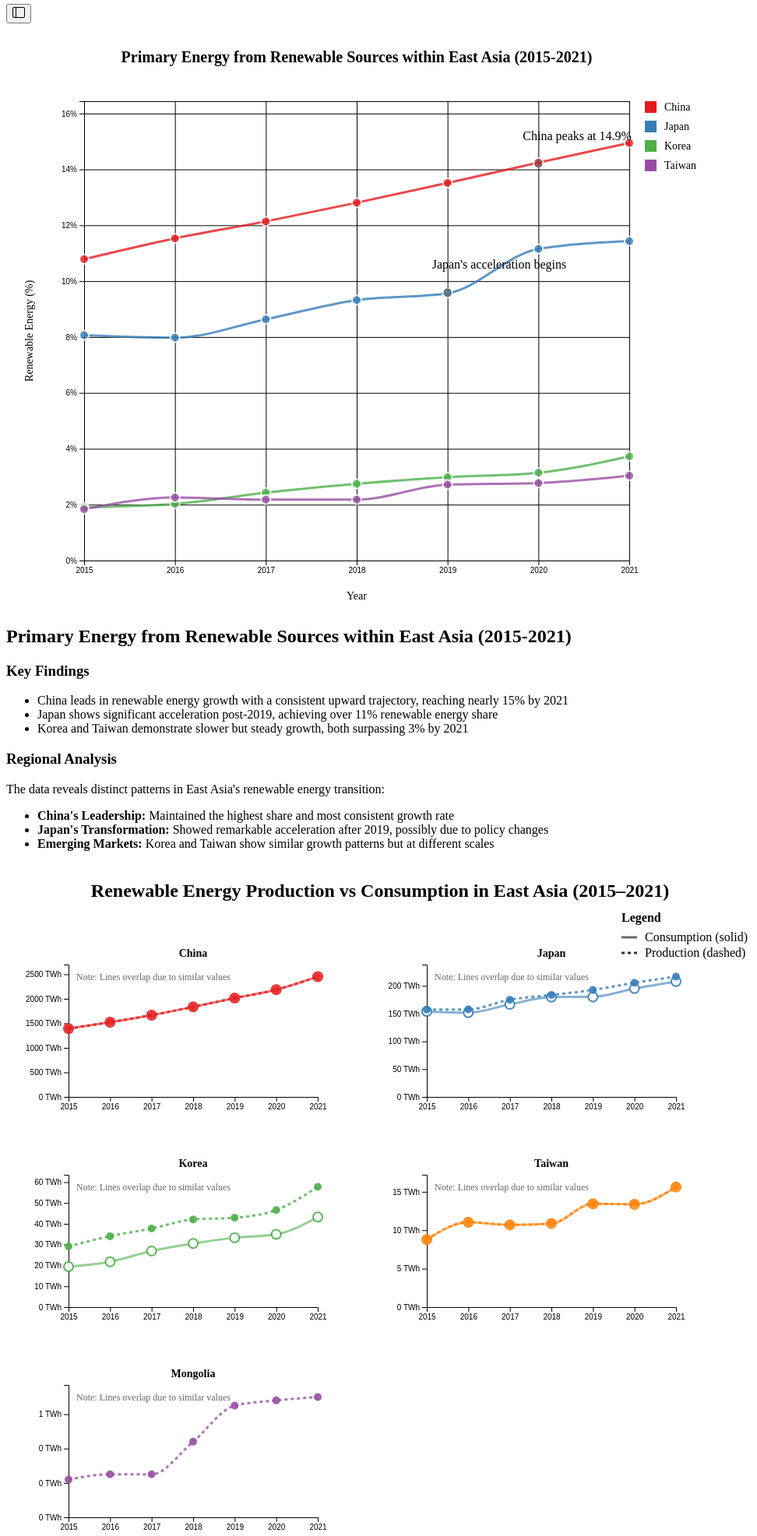
D3 v6 page, settled after 480 driven frames (8 s of simulated time); the page loaded 3 data file(s).


// ── js/index.js
function toggleSidebar() {
    const nav = document.querySelector('nav');
    const main = document.querySelector('main');
    const overlay = document.querySelector('.overlay');

    nav.classList.toggle('visible');
    main.classList.toggle('shift');
    overlay.classList.toggle('active');
}

document.addEventListener('click', function (event) {
    const nav = document.querySelector('nav');
    const main = document.querySelector('main');
    const overlay = document.querySelector('.overlay');
    const toggleBtn = document.querySelector('.toggle-btn');

    if (overlay.classList.contains('active') && !nav.contains(event.target) && event.target !== toggleBtn) {
        nav.classList.remove('visible');
        main.classList.remove('shift');
        overlay.classList.remove('active');
    }
});

// Function to load the navigation HTML into the current page
function loadNavigation() {
    fetch('./nav.html')
        .then(response => response.text())
        .then(data => {
            console.log('Fetched nav content:', data); // Log the fetched content
            const navElement = document.querySelector('nav');
            if (navElement) {
                navElement.innerHTML = data;
            } else {
                console.error('Nav element not found!');
            }
        })
        .catch(error => {
            console.error('Error loading navigation:', error);
        });
}


// Call the function when the page loads
document.addEventListener('DOMContentLoaded', function() {
    loadNavigation();
});
// ── js/renewable-comparison.js
// Create visualization function
function createRenewableEnergyChart() {
    // Set up margins and dimensions
    const margin = { top: 130, right: 160, bottom: 80, left: 80 };
    const width = 1000 - margin.left - margin.right;
    const height = 900 - margin.top - margin.bottom;

    // Clear existing chart
    d3.select('#consumptionProductionChart').html('');
    
    const svg = d3.select('#consumptionProductionChart')
        .append('svg')
        .attr('width', width + margin.left + margin.right)
        .attr('height', height + margin.top + margin.bottom)
        .append('g')
        .attr('transform', `translate(${margin.left},${margin.top})`);

    // Add title for the chart
    svg.append('text')
        .attr('x', (width + margin.left + margin.right) / 2.5)
        .attr('y', -margin.top / 1.5) // Adjusted position
        .attr('text-anchor', 'middle')
        .style('font-size', '24px')
        .style('font-weight', 'bold')
        .text('Renewable Energy Production vs Consumption in East Asia (2015–2021)');

    // Create tooltip
    const tooltip = d3.select('body')
        .append('div')
        .attr('class', 'tooltip')
        .style('opacity', 0);

    // Load and process data
    Promise.all([d3.csv('data/cleaned/02_cleaned_modern_renewable_consumption.csv'), d3.csv('data/cleaned/03_cleaned_modern_renewable_production.csv')])
        .then(function([consumptionData, productionData]) {
            // Process consumption data - Fixed to ensure proper number conversion
            const consumption = consumptionData.map(d => ({
                year: +d.Year,
                country: d.Entity,
                value: parseFloat(d['Geo Biomass Other - TWh'] || 0) +
                    parseFloat(d['Solar Generation - TWh'] || 0) +
                    parseFloat(d['Wind Generation - TWh'] || 0) +
                    parseFloat(d['Hydro Generation - TWh'] || 0),
                type: 'Consumption'
            })).filter(d => !isNaN(d.value) && !isNaN(d.year));

            // Process production data - Fixed to ensure proper number conversion
            const production = productionData.map(d => ({
                year: +d.Year,
                country: d.Entity,
                value: parseFloat(d['Electricity from wind (TWh)'] || 0) +
                    parseFloat(d['Electricity from hydro (TWh)'] || 0) +
                    parseFloat(d['Electricity from solar (TWh)'] || 0) +
                    parseFloat(d['Other renewables including bioenergy (TWh)'] || 0),
                type: 'Production'
            })).filter(d => !isNaN(d.value) && !isNaN(d.year));

            // Add console logging to debug data processing
            console.log('Consumption data:', consumption.filter(d => d.country === 'China' || d.country === 'Taiwan'));
            console.log('Production data:', production.filter(d => d.country === 'China' || d.country === 'Taiwan'));

            const combinedData = [...consumption, ...production];
            
            const countryColors = d3.scaleOrdinal()
                .domain(['China', 'Japan', 'Korea', 'Mongolia', 'Taiwan'])
                .range(['#e41a1c', '#377eb8', '#4daf4a', '#984ea3', '#ff7f00']);

            const countries = [...new Set(combinedData.map(d => d.country))];
            
            // Dimensions for two visualizations per row
            const chartWidth = width / 2 - 20; // Adjust for margin between charts
            const chartHeight = height / 3 - 20; // Three rows total, accounting for spacing

            countries.forEach((country, i) => {
                const xPos = (i % 2) * (chartWidth + 100); // Space between columns
                const yPos = Math.floor(i / 2) * (chartHeight + 60); // Increased vertical spacing

                // Get all data for this country
                const countryData = combinedData.filter(d => d.country === country);
                
                // Debug logging for each country's data
                console.log(`Data for ${country}:`, countryData);

                if (countryData.length === 0) return;

                const xScale = d3.scaleLinear()
                    .domain(d3.extent(countryData, d => d.year))
                    .range([0, chartWidth - 40]);

                const yScale = d3.scaleLinear()
                    .domain([0, d3.max(countryData, d => d.value) * 1.1])
                    .range([chartHeight - 40, 0]);

                const countryChart = svg.append('g')
                    .attr('transform', `translate(${xPos},${yPos})`);

                // Add axes
                countryChart.append('g')
                    .attr('transform', `translate(0,${chartHeight - 40})`)
                    .call(d3.axisBottom(xScale).ticks(5).tickFormat(d3.format('d')));

                countryChart.append('g')
                    .call(d3.axisLeft(yScale).ticks(5).tickFormat(d => `${d3.format('.0f')(d)} TWh`));

                // Add title
                countryChart.append('text')
                    .attr('x', (chartWidth - 40) / 2)
                    .attr('y', -10)
                    .attr('text-anchor', 'middle')
                    .style('font-size', '14px')
                    .style('font-weight', 'bold')
                    .text(country);

                // Line generator
                const line = d3.line()
                    .defined(d => !isNaN(d.value))
                    .x(d => xScale(d.year))
                    .y(d => yScale(d.value))
                    .curve(d3.curveMonotoneX);

                // Plot lines for consumption and production with improved visibility
                ['Consumption', 'Production'].forEach((type, typeIndex) => {
                    const typeData = countryData
                        .filter(d => d.type === type)
                        .sort((a, b) => a.year - b.year);

                    if (typeData.length > 0) {
                        // Add path with offset for better visibility
                        const path = countryChart.append('path')
                            .datum(typeData)
                            .attr('class', `line-${type.toLowerCase()}-${country.toLowerCase()}`)
                            .attr('d', line)
                            .style('fill', 'none')
                            .style('stroke', countryColors(country))
                            .style('stroke-width', 3) // Increased width
                            .style('stroke-dasharray', type === 'Production' ? '4,4' : '0')
                            .style('opacity', type === 'Production' ? 0.8 : 0.6); // Different opacities
                        
                        // Debug logging for path
                        console.log(`Created path for ${country} ${type}:`, path.node());

                        // Add data points with improved visibility
                        const points = countryChart.selectAll(`.point-${type.toLowerCase()}-${country.toLowerCase()}`)
                            .data(typeData)
                            .enter()
                            .append('circle')
                            .attr('class', `point-${type.toLowerCase()}-${country.toLowerCase()}`)
                            .attr('cx', d => xScale(d.year))
                            .attr('cy', d => yScale(d.value))
                            .attr('r', type === 'Production' ? 4 : 6) // Different sizes
                            .style('fill', type === 'Production' ? countryColors(country) : 'white')
                            .style('stroke', countryColors(country))
                            .style('stroke-width', 2)
                            .style('opacity', 0.9)
                            .on('mouseover', function(event, d) {
                                // Enhanced tooltip
                                tooltip.transition()
                                    .duration(200)
                                    .style('opacity', 0.9);
                                
                                tooltip.html(`
                                    <strong>${d.country}</strong><br/>
                                    Year: ${d.year}<br/>
                                    ${type}: ${d.value.toFixed(2)} TWh<br/>
                                `)
                                .style('left', (event.pageX + 10) + 'px')
                                .style('top', (event.pageY - 28) + 'px');
                            })
                            .on('mouseout', function() {
                                // Reset point
                                d3.select(this)
                                    .transition()
                                    .duration(200)
                                    .attr('r', 3)
                                    .style('opacity', 0.7);

                                // Hide tooltip
                                tooltip.transition()
                                    .duration(500)
                                    .style('opacity', 0);
                            });
                        console.log(`Created points for ${country} ${type}:`, points.nodes());
                    }
                });

                // Add a note about overlapping lines
                countryChart.append('text')
                    .attr('x', 10)
                    .attr('y', 20)
                    .style('font-size', '12px')
                    .style('fill', '#666')
                    .text('Note: Lines overlap due to similar values');
            });

            // Add legend
            const legend = svg.append('g')
                .attr('transform', `translate(${width - 50}, -50)`); // Adjusted position

            // Legend title
            legend.append('text')
                .attr('x', 0)
                .attr('y', -5)
                .style('font-weight', 'bold')
                .text('Legend');

            ['Consumption', 'Production'].forEach((type, i) => {
                const g = legend.append('g')
                    .attr('transform', `translate(0,${i * 20})`);

                g.append('line')
                    .attr('x1', 0)
                    .attr('x2', 20)
                    .attr('y1', 15)
                    .attr('y2', 15)
                    .style('stroke', 'black')
                    .style('stroke-width', 3)
                    .style('stroke-dasharray', type === 'Production' ? '4,4' : '0')
                    .style('opacity', type === 'Production' ? 0.8 : 0.6);
                
                g.append('text')
                    .attr('x', 30)
                    .attr('y', 20)
                    .text(`${type} (${type === 'Production' ? 'dashed' : 'solid'})`);
            });

        }).catch(function(error) {
            console.error('Error loading or processing data:', error);
            d3.select('#chart')
                .append('div')
                .style('color', 'red')
                .style('padding', '20px')
                .text('Error loading or processing data. Please check the console for details.');
        });
}

// Initialize chart
document.addEventListener('DOMContentLoaded', createRenewableEnergyChart);
// ── js/renewable-trends.js
// Create the visualization
const margin = { top: 100, right: 150, bottom: 60, left: 100 };
const width = 950 - margin.left - margin.right;
const height = 750 - margin.top - margin.bottom;

// Create SVG container
const svg = d3.select('#chart')
    .append('svg')
    .attr('width', width + margin.left + margin.right)
    .attr('height', height + margin.top + margin.bottom)
    .append('g')
    .attr('transform', `translate(${margin.left},${margin.top})`);

// Define color scale
const colorScale = d3.scaleOrdinal()
    .domain(['China', 'Japan', 'Korea', 'Taiwan'])
    .range(['#e41a1c', '#377eb8', '#4daf4a', '#984ea3']);

// Load and process data
d3.csv('data/cleaned/01_cleaned_renewable_energy_data.csv').then(function(rawData) {
    const data = rawData.map(d => ({
        year: +d.Year,
        country: d.Entity,
        value: +d['Renewables (% equivalent primary energy)']
    }));

    // Create scales
    const xScale = d3.scaleLinear()
        .domain([2015, 2021])
        .range([0, width]);

    const yScale = d3.scaleLinear()
        .domain([0, d3.max(data, d => d.value) * 1.1])
        .range([height, 0]);

    // Add gridlines
    svg.append('g')
        .attr('class', 'grid')
        .attr('transform', `translate(0,${height})`)
        .call(d3.axisBottom(xScale)
            .ticks(7)
            .tickSize(-height)
            .tickFormat('')
        );

    svg.append('g')
        .attr('class', 'grid')
        .call(d3.axisLeft(yScale)
            .tickSize(-width)
            .tickFormat('')
        );

    // Add axes
    svg.append('g')
        .attr('class', 'x-axis')
        .attr('transform', `translate(0,${height})`)
        .call(d3.axisBottom(xScale)
            .ticks(7)
            .tickFormat(d3.format('d')));

    svg.append('g')
        .attr('class', 'y-axis')
        .call(d3.axisLeft(yScale)
            .tickFormat(d => d + '%'));

    // Add axis labels
    svg.append('text')
        .attr('transform', 'rotate(-90)')
        .attr('y', -margin.left + 20)
        .attr('x', -height / 2)
        .attr('dy', '1em')
        .style('text-anchor', 'middle')
        .style('font-size', '14px')
        .text('Renewable Energy (%)');

    svg.append('text')
        .attr('x', width / 2)
        .attr('y', height + margin.bottom - 10)
        .style('text-anchor', 'middle')
        .style('font-size', '14px')
        .text('Year');

    // Add title
    svg.append('text')
        .attr('x', width / 2)
        .attr('y', -margin.top / 2)
        .attr('text-anchor', 'middle')
        .style('font-size', '20px')
        .style('font-weight', 'bold')
        .text('Primary Energy from Renewable Sources within East Asia (2015-2021)');

    // Create tooltip
    const tooltip = d3.select('body')
        .append('div')
        .attr('class', 'tooltip')
        .style('opacity', 0);

    // Create line generator
    const line = d3.line()
        .x(d => xScale(d.year))
        .y(d => yScale(d.value))
        .curve(d3.curveMonotoneX);

    // Group data by country
    const groupedData = d3.group(data, d => d.country);

    // Add lines and points for each country
    groupedData.forEach((values, country) => {
        // Add line
        const path = svg.append('path')
            .datum(values)
            .attr('class', `line ${country}`)
            .attr('d', line)
            .style('fill', 'none')
            .style('stroke', colorScale(country))
            .style('stroke-width', 3)
            .style('opacity', 0.8);

        // Add points
        const points = svg.selectAll(`.point-${country}`)
            .data(values)
            .enter()
            .append('circle')
            .attr('class', `point-${country}`)
            .attr('cx', d => xScale(d.year))
            .attr('cy', d => yScale(d.value))
            .attr('r', 6)
            .style('fill', colorScale(country))
            .style('stroke', '#fff')
            .style('stroke-width', 2)
            .style('opacity', 0.8);

        // Add interactivity
        const mouseOver = function(event, d) {
            // Highlight current line
            d3.selectAll('.line').style('opacity', 0.2);
            d3.select(`.line.${country}`).style('opacity', 1);
            
            // Enlarge point
            d3.select(this)
                .transition()
                .duration(200)
                .attr('r', 8)
                .style('opacity', 1);

            // Show tooltip
            tooltip.transition()
                .duration(200)
                .style('opacity', 0.9);
            
            tooltip.html(`
                <strong>${d.country}</strong><br/>
                Year: ${d.year}<br/>
                Renewable Energy: ${d.value.toFixed(2)}%
            `)
            .style('left', (event.pageX + 10) + 'px')
            .style('top', (event.pageY - 28) + 'px');
        };

        const mouseOut = function() {
            // Reset lines
            d3.selectAll('.line').style('opacity', 0.8);
            
            // Reset point
            d3.select(this)
                .transition()
                .duration(200)
                .attr('r', 6)
                .style('opacity', 0.8);

            // Hide tooltip
            tooltip.transition()
                .duration(500)
                .style('opacity', 0);
        };

        points.on('mouseover', mouseOver)
            .on('mouseout', mouseOut);
    });

    // Add interactive legend
    const legend = svg.append('g')
        .attr('class', 'legend')
        .attr('transform', `translate(${width + 20}, 0)`);

    Array.from(groupedData.keys()).forEach((country, i) => {
        const legendGroup = legend.append('g')
            .attr('class', 'legend-item')
            .attr('transform', `translate(0, ${i * 25})`);

        legendGroup.append('rect')
            .attr('width', 15)
            .attr('height', 15)
            .style('fill', colorScale(country));

        legendGroup.append('text')
            .attr('x', 25)
            .attr('y', 12)
            .text(country)
            .style('font-size', '14px');

        // Add legend interactivity
        legendGroup.on('click', function() {
            const opacity = d3.select(`.line.${country}`).style('opacity') === '0.2' ? 0.8 : 0.2;
            d3.select(`.line.${country}`).style('opacity', opacity);
            d3.selectAll(`.point-${country}`).style('opacity', opacity);
            d3.select(this).style('opacity', opacity === 0.2 ? 0.5 : 1);
        });
    });

    // Add annotations for key events
    const annotations = [
        {
            year: 2020,
            value: 14.2,
            text: "China peaks at 14.9%",
            country: "China"
        },
        {
            year: 2019,
            value: 9.6,
            text: "Japan's acceleration begins",
            country: "Japan"
        }
    ];

    annotations.forEach(annotation => {
        svg.append('circle')
            .attr('cx', xScale(annotation.year))
            .attr('cy', yScale(annotation.value))
            .attr('r', 4)
            .attr('fill', 'none')
            .attr('stroke', '#666')
            .attr('stroke-width', 2);

        svg.append('text')
            .attr('class', 'annotation')
            .attr('x', xScale(annotation.year) - 20)
            .attr('y', yScale(annotation.value) - 30)
            .text(annotation.text);
    });
});

### data: data/cleaned/03_cleaned_modern_renewable_production.csv
Year, Entity, Code, Electricity from wind (TWh), Electricity from hydro (TWh), Electricity from solar (TWh), Other renewables including bioenergy (TW…
2015, China, CHN, 185.6, 1115, 39.48, 54.07
2016, China, CHN, 240.9, 1153, 66.53, 62.13
2017, China, CHN, 304.6, 1165, 117.8, 79.6
2018, China, CHN, 365.8, 1199, 176.9, 93.73
2019, China, CHN, 405.3, 1273, 224.0, 112.7
2020, China, CHN, 466.5, 1322, 261.1, 135.6
2021, China, CHN, 655.6, 1300, 327.0, 169.9
2015, Japan, JPN, 5.58, 86.75, 34.8, 30.21
2016, Japan, JPN, 6.17, 79.14, 45.76, 26.63
2017, Japan, JPN, 6.49, 83.42, 55.07, 30.14
2018, Japan, JPN, 7.18, 80.63, 62.67, 33.15
2019, Japan, JPN, 7.58, 79.82, 69.38, 35.94
2020, Japan, JPN, 8.48, 78.81, 79.09, 39.22
2021, Japan, JPN, 8.96, 79.14, 88.7, 39.93
2015, Korea, PRKKOR, 1.34, 12.02, 3.89, 11.9
2016, Korea, PRKKOR, 1.68, 15.43, 5.08, 11.86
2017, Korea, PRKKOR, 2.17, 14.61, 7.06, 13.93
2018, Korea, PRKKOR, 2.46, 15.99, 9.22, 14.42
2019, Korea, PRKKOR, 2.68, 13.75, 13.02, 13.49
2020, Korea, PRKKOR, 3.15, 16.68, 17.99, 8.81
2021, Korea, PRKKOR, 3.18, 15.05, 23.97, 15.57
2015, Mongolia, MNG, 0.15, 0.06, 0.01, 0.0
2016, Mongolia, MNG, 0.15, 0.09, 0.01, 0.0
2017, Mongolia, MNG, 0.14, 0.08, 0.03, 0.0
2018, Mongolia, MNG, 0.3, 0.08, 0.06, 0.0
2019, Mongolia, MNG, 0.48, 0.09, 0.08, 0.0
2020, Mongolia, MNG, 0.48, 0.08, 0.12, 0.0
2021, Mongolia, MNG, 0.48, 0.08, 0.14, 0.0
2015, Taiwan, TWN, 1.53, 4.47, 0.85, 1.95
2016, Taiwan, TWN, 1.46, 6.56, 1.11, 1.92
2017, Taiwan, TWN, 1.72, 5.45, 1.67, 1.87
2018, Taiwan, TWN, 1.71, 4.48, 2.71, 1.98
2019, Taiwan, TWN, 1.89, 5.54, 4.02, 2.0
2020, Taiwan, TWN, 2.31, 3.02, 6.07, 1.99
2021, Taiwan, TWN, 2.21, 3.47, 7.97, 2.0

### data: data/cleaned/02_cleaned_modern_renewable_consumption.csv
Year, Entity, Code, Geo Biomass Other - TWh, Solar Generation - TWh, Wind Generation - TWh, Hydro Generation - TWh
2015, China, CHN, 54.07, 39.48, 185.6, 1115
2016, China, CHN, 62.13, 66.53, 240.9, 1153
2017, China, CHN, 79.6, 117.8, 304.6, 1165
2018, China, CHN, 93.73, 176.9, 365.8, 1199
2019, China, CHN, 112.7, 224.0, 405.3, 1273
2020, China, CHN, 135.6, 261.1, 466.5, 1322
2021, China, CHN, 169.9, 327.0, 655.6, 1300
2015, Japan, JPN, 28.49, 34.54, 5.223, 85.77
2016, Japan, JPN, 23.67, 43.33, 5.341, 79.43
2017, Japan, JPN, 27.39, 54.24, 5.827, 79.29
2018, Japan, JPN, 30.13, 62.11, 6.445, 81.11
2019, Japan, JPN, 32.16, 67.75, 6.749, 73.64
2020, Japan, JPN, 34.8, 75.14, 7.819, 77.41
2021, Japan, JPN, 35.76, 86.27, 8.25, 77.64
2015, Korea, KOR, 11.75, 4.23, 1.342, 2.146
2016, Korea, KOR, 11.74, 5.516, 1.683, 2.846
2017, Korea, KOR, 14.24, 7.738, 2.169, 2.809
2018, Korea, KOR, 14.56, 10.15, 2.465, 3.359
2019, Korea, KOR, 13.68, 14.16, 2.679, 2.789
2020, Korea, KOR, 8.609, 19.3, 3.15, 3.877
2021, Korea, KOR, 15.21, 21.82, 3.167, 3.055
2015, Taiwan, TWN, 1.938, 0.8503, 1.525, 4.47
2016, Taiwan, TWN, 1.904, 1.109, 1.457, 6.562
2017, Taiwan, TWN, 1.858, 1.667, 1.722, 5.447
2018, Taiwan, TWN, 1.969, 2.712, 1.707, 4.482
2019, Taiwan, TWN, 1.984, 4.016, 1.892, 5.545
2020, Taiwan, TWN, 1.971, 6.075, 2.309, 3.019
2021, Taiwan, TWN, 1.98, 7.92, 2.242, 3.469

### data: data/cleaned/01_cleaned_renewable_energy_data.csv
Year, Entity, Renewables (% equivalent primary energy)
2015, China, 10.79
2016, China, 11.53
2017, China, 12.14
2018, China, 12.81
2019, China, 13.52
2020, China, 14.24
2021, China, 14.95
2015, Japan, 8.069
2016, Japan, 7.976
2017, Japan, 8.634
2018, Japan, 9.322
2019, Japan, 9.566
2020, Japan, 11.16
2021, Japan, 11.43
2015, Korea, 1.904
2016, Korea, 2.027
2017, Korea, 2.43
2018, Korea, 2.746
2019, Korea, 2.98
2020, Korea, 3.143
2021, Korea, 3.725
2015, Taiwan, 1.833
2016, Taiwan, 2.256
2017, Taiwan, 2.18
2018, Taiwan, 2.179
2019, Taiwan, 2.717
2020, Taiwan, 2.774
2021, Taiwan, 3.036